3-way image classification set "split" from GitHub (f-10na/follow_yellow); label vocabulary: left, right, straight.

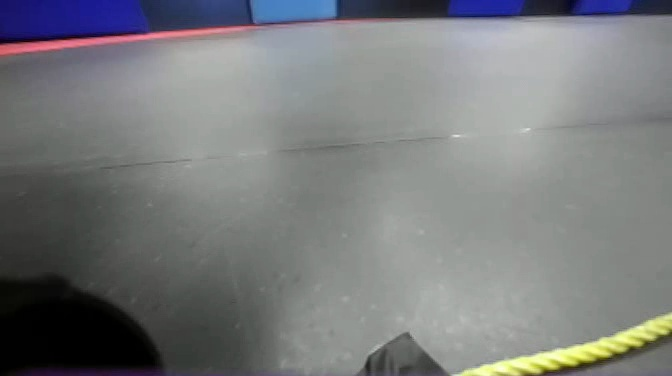
Label: right

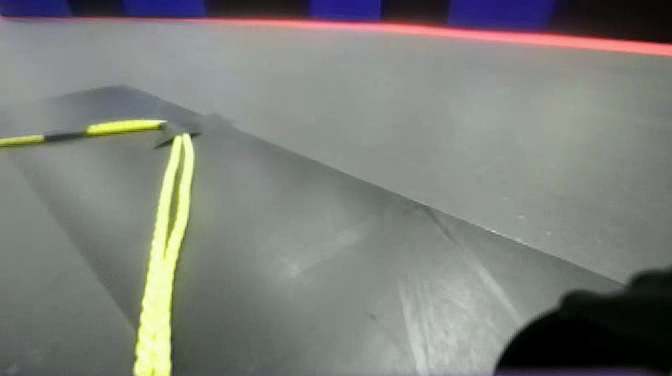
Label: left

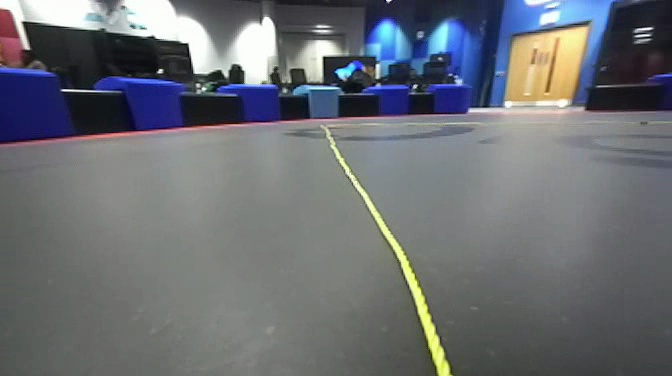
Label: straight

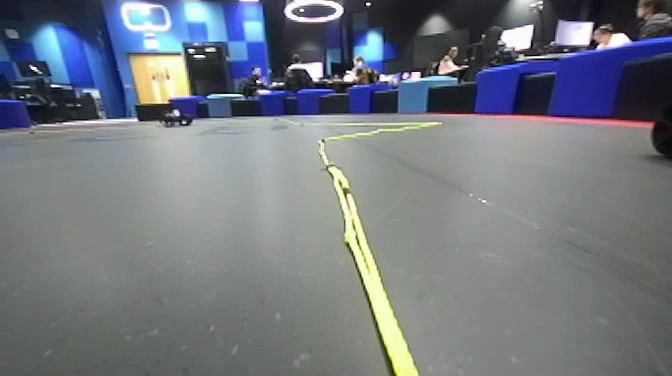
Label: straight

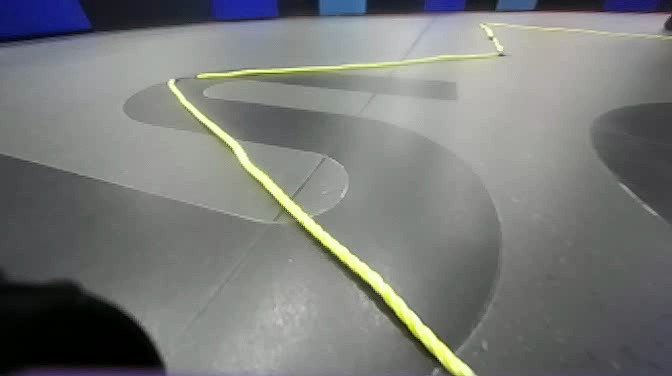
Label: left

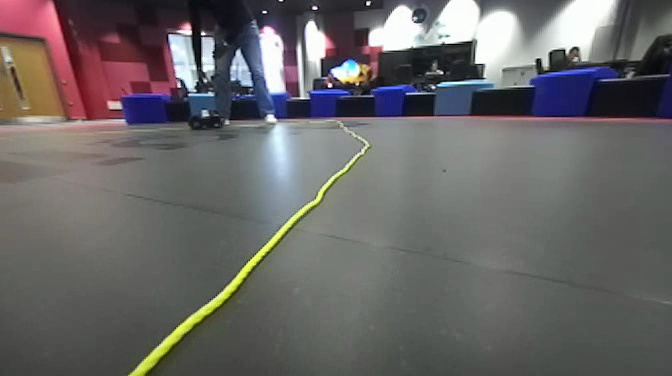
Label: right
